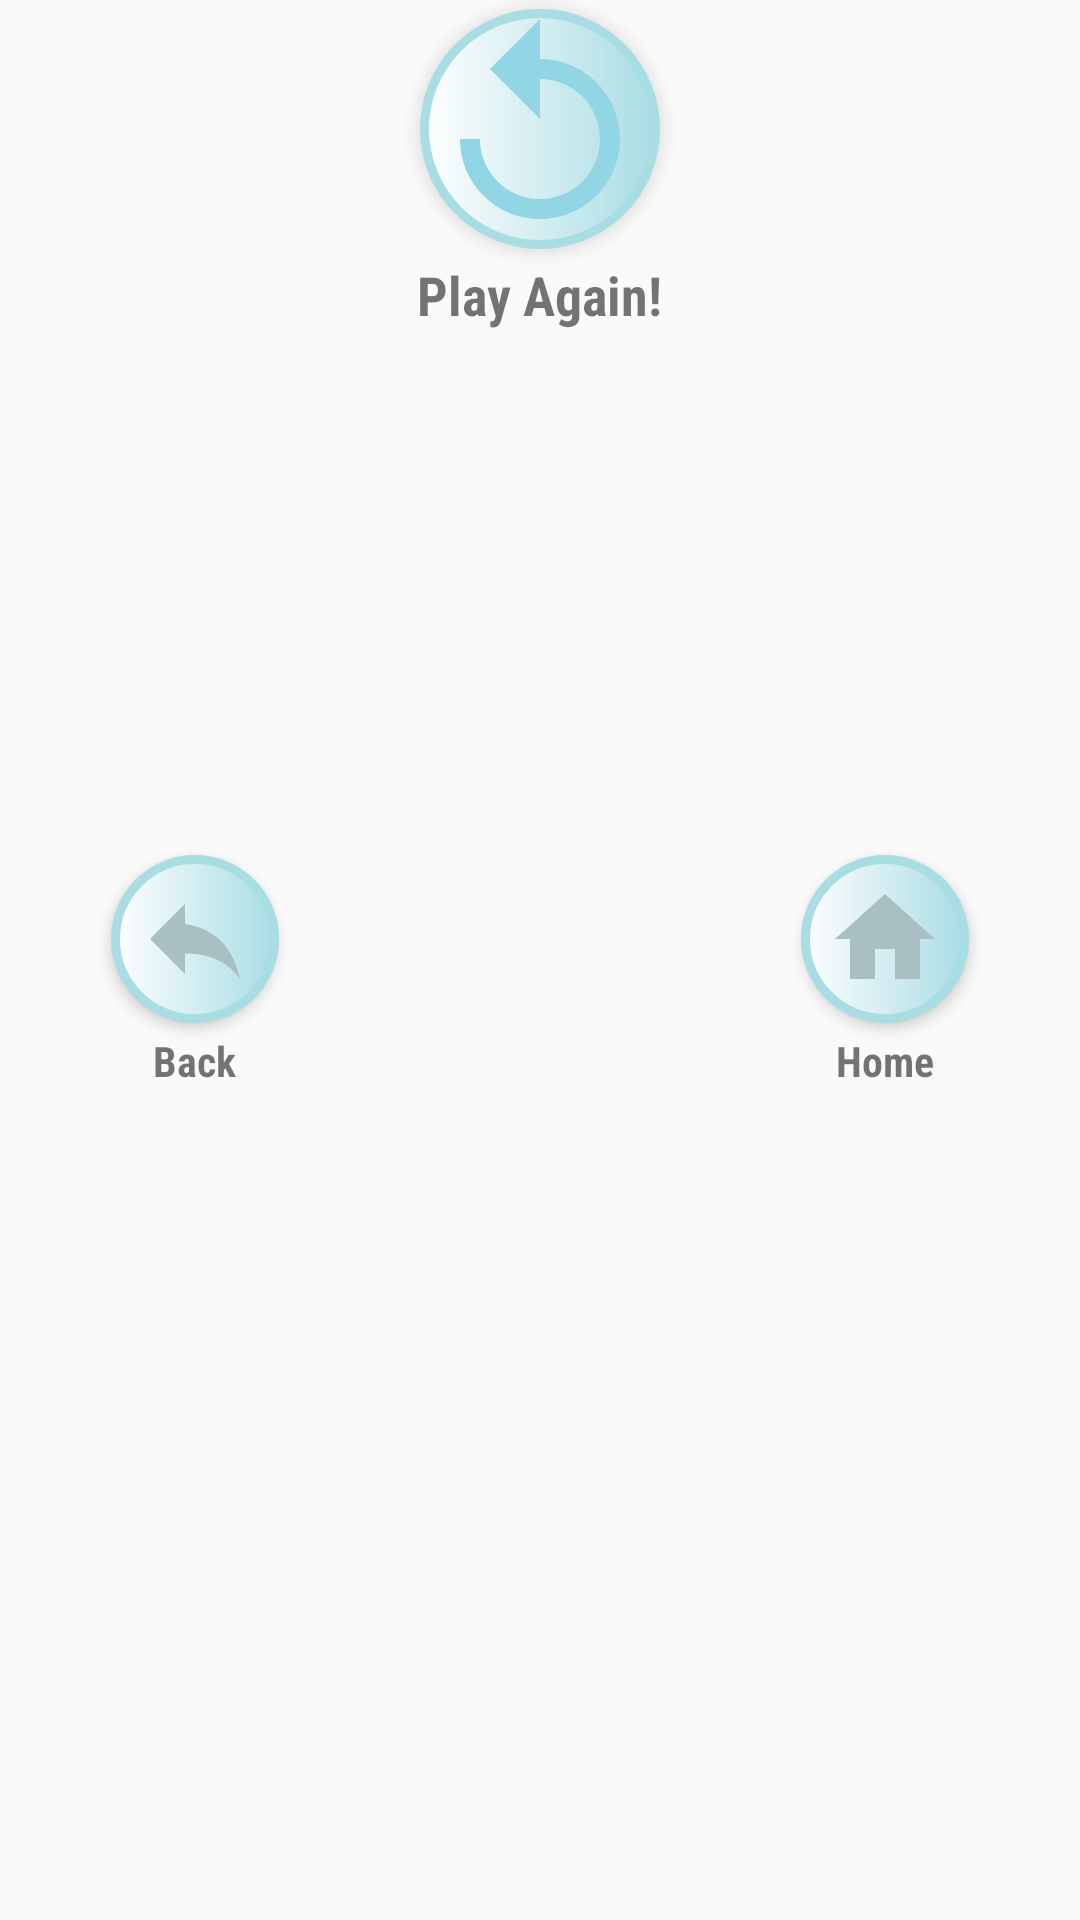

Produce the Android XML layout that renders to this screen, including the resource entries it uses.
<!-- AndroidManifest.xml: application theme AppTheme -->
<!-- res/layout/style_game_over.xml -->
<?xml version="1.0" encoding="utf-8"?>
<android.support.constraint.ConstraintLayout xmlns:android="http://schemas.android.com/apk/res/android"
    xmlns:app="http://schemas.android.com/apk/res-auto"
    xmlns:tools="http://schemas.android.com/tools"
    android:layout_width="match_parent"
    android:layout_height="wrap_content">

    <LinearLayout
        android:id="@+id/linearLayout3"
        android:layout_width="70dp"
        android:layout_height="wrap_content"
        android:layout_marginStart="16dp"
        android:layout_marginTop="8dp"
        android:layout_marginEnd="8dp"
        android:layout_marginBottom="8dp"
        android:gravity="center"
        android:orientation="vertical"
        app:layout_constraintBottom_toBottomOf="parent"
        app:layout_constraintEnd_toStartOf="@+id/linearLayout2"
        app:layout_constraintStart_toStartOf="parent"
        app:layout_constraintTop_toTopOf="parent">

        <ImageButton
            android:id="@+id/btn_backtoplay"
            android:layout_width="56dp"
            android:layout_height="56dp"
            android:layout_marginStart="8dp"
            android:layout_marginTop="8dp"
            android:layout_marginEnd="8dp"
            android:layout_marginBottom="3dp"
            android:background="@drawable/circle_background_purple"
            android:elevation="3dp"
            app:layout_constraintBottom_toBottomOf="parent"
            app:layout_constraintEnd_toStartOf="@+id/btn_play"
            app:layout_constraintHorizontal_bias="0.514"
            app:layout_constraintStart_toStartOf="parent"
            app:layout_constraintTop_toTopOf="parent"
            app:srcCompat="@drawable/ic_reply_black_24dp" />

        <TextView
            android:layout_width="wrap_content"
            android:layout_height="wrap_content"
            android:fontFamily="sans-serif-condensed"
            android:text="Back"
            android:textStyle="bold" />


    </LinearLayout>

    <LinearLayout
        android:id="@+id/linearLayout2"
        android:layout_width="116dp"
        android:layout_height="wrap_content"
        android:layout_marginStart="8dp"
        android:layout_marginEnd="8dp"
        android:gravity="center"
        android:orientation="vertical"
        app:layout_constraintBottom_toBottomOf="parent"
        app:layout_constraintEnd_toEndOf="parent"
        app:layout_constraintStart_toStartOf="parent"
        app:layout_constraintTop_toTopOf="parent"
        app:layout_constraintVertical_bias="0.0"
        tools:ignore="MissingConstraints">

        <ImageButton
            android:id="@+id/btn_replay"
            android:layout_width="wrap_content"
            android:layout_height="wrap_content"
            android:layout_margin="3dp"
            android:background="@drawable/circle_background_purple"
            android:elevation="4dp"
            app:layout_constraintBottom_toBottomOf="parent"
            app:layout_constraintTop_toTopOf="parent"
            app:srcCompat="@drawable/ic_replay"
            tools:layout_editor_absoluteX="142dp" />

        <TextView
            android:layout_width="wrap_content"
            android:layout_height="wrap_content"
            android:fontFamily="sans-serif-condensed"
            android:text="Play Again!"
            android:textSize="18sp"
            android:textStyle="bold" />
    </LinearLayout>


    <LinearLayout
        android:id="@+id/linearLayout"
        android:layout_width="70dp"
        android:layout_height="wrap_content"
        android:layout_marginStart="8dp"
        android:layout_marginTop="8dp"
        android:layout_marginEnd="16dp"
        android:layout_marginBottom="8dp"
        android:gravity="center"
        android:orientation="vertical"
        app:layout_constraintBottom_toBottomOf="parent"
        app:layout_constraintEnd_toEndOf="parent"
        app:layout_constraintStart_toEndOf="@+id/linearLayout2"
        app:layout_constraintTop_toTopOf="parent">

        <ImageButton
            android:id="@+id/btn_backtohome"
            android:layout_width="56dp"
            android:layout_height="56dp"
            android:layout_marginStart="8dp"
            android:layout_marginTop="8dp"
            android:layout_marginEnd="8dp"
            android:layout_marginBottom="3dp"
            android:background="@drawable/circle_background_purple"
            android:elevation="3dp"
            app:layout_constraintBottom_toBottomOf="parent"
            app:layout_constraintEnd_toEndOf="parent"
            app:layout_constraintStart_toEndOf="@+id/btn_play"
            app:layout_constraintTop_toTopOf="parent"
            app:srcCompat="@drawable/ic_home" />

        <TextView
            android:layout_width="wrap_content"
            android:layout_height="wrap_content"
            android:fontFamily="sans-serif-condensed"
            android:text="Home"
            android:textStyle="bold" />

    </LinearLayout>
</android.support.constraint.ConstraintLayout>
<!-- resources referenced by this layout -->
<resources>
  <!-- drawable circle_background_purple (drawable) -->
  <?xml version="1.0" encoding="UTF-8"?>
  <shape xmlns:android="http://schemas.android.com/apk/res/android"
      android:shape="oval">
      <solid android:color="@color/colorPrimaryDark" />
      <gradient android:startColor="@color/colorPrimaryDark"
          android:endColor="#a9dde4" />
      <stroke
          android:width="3dp"
          android:color="#a9dde4" />
  </shape>
  <!-- drawable ic_home (drawable) -->
  <vector xmlns:android="http://schemas.android.com/apk/res/android"
      android:width="40dp"
      android:height="40dp"
      android:tint="#A8BFC4"
      android:viewportWidth="24.0"
      android:viewportHeight="24.0">
      <path
          android:fillColor="#0C85FF"
          android:pathData="M10,20v-6h4v6h5v-8h3L12,3 2,12h3v8z" />
  </vector>
  <!-- drawable ic_replay (drawable) -->
  <vector xmlns:android="http://schemas.android.com/apk/res/android"
      android:width="80dp"
      android:height="80dp"
      android:tint="#92d5e4"
      android:viewportWidth="24.0"
      android:viewportHeight="24.0">
      <path
          android:fillColor="#FF000000"
          android:pathData="M12,5V1L7,6l5,5V7c3.31,0 6,2.69 6,6s-2.69,6 -6,6 -6,-2.69 -6,-6H4c0,4.42 3.58,8 8,8s8,-3.58 8,-8 -3.58,-8 -8,-8z" />
  </vector>
  <!-- drawable ic_reply_black_24dp (drawable) -->
  <vector xmlns:android="http://schemas.android.com/apk/res/android"
      android:width="40dp"
      android:height="40dp"
      android:tint="#A8BFC4"
      android:viewportWidth="24.0"
      android:viewportHeight="24.0">
      <path
          android:fillColor="#FF000000"
          android:pathData="M10,9V5l-7,7 7,7v-4.1c5,0 8.5,1.6 11,5.1 -1,-5 -4,-10 -11,-11z" />
  </vector>
  <style name="AppTheme" parent="Theme.AppCompat.Light.NoActionBar">
          
          <item name="colorPrimary">@color/colorToolbar</item>
          <item name="colorPrimaryDark">@color/colorToolbar</item>
          <item name="colorAccent">@color/colorAccent</item>
      </style>
  <color name="colorPrimaryDark">#fefefe</color>
  <color name="colorToolbar">#194678</color>
  <color name="colorAccent">#1d2c40</color>
</resources>
